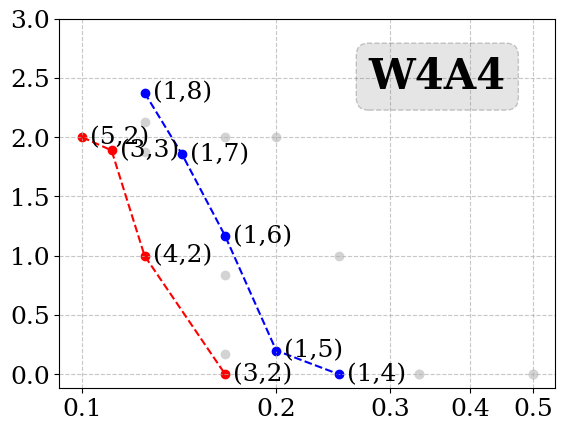
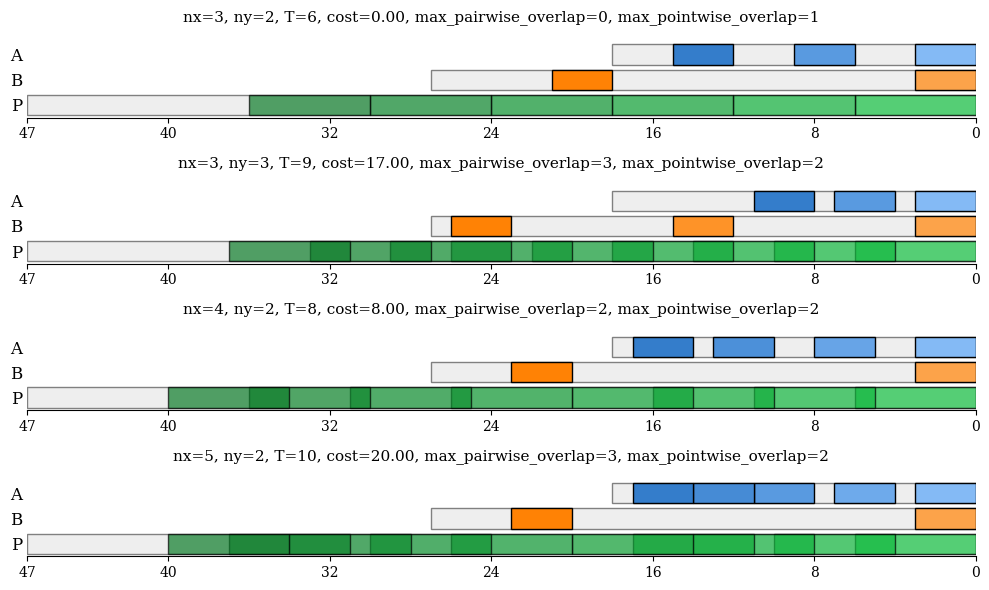
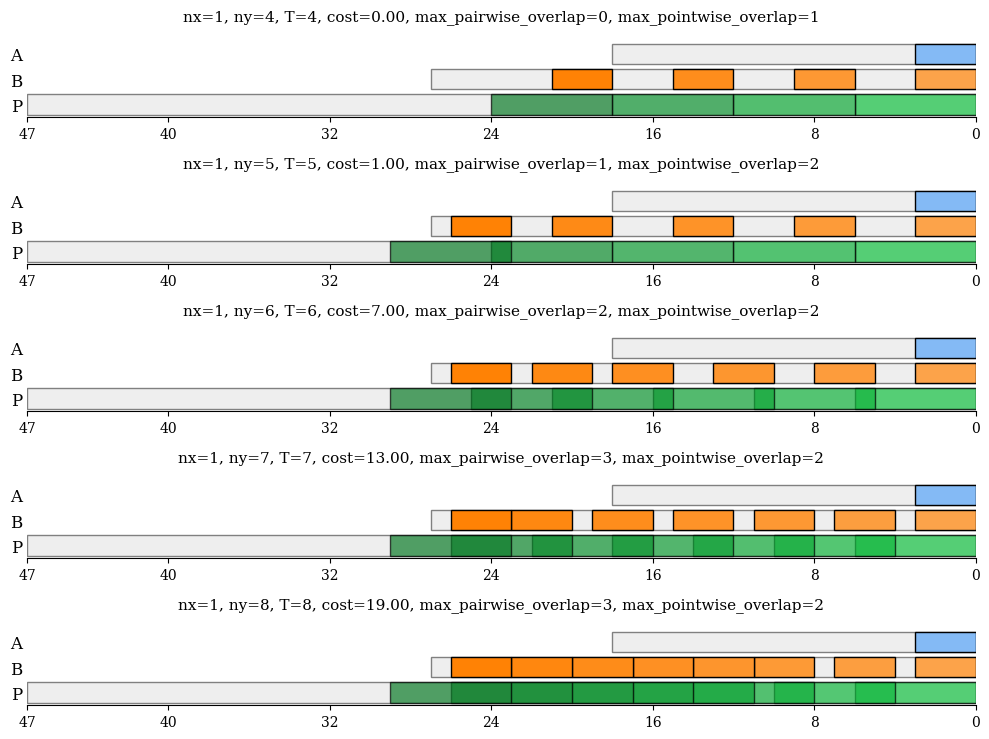
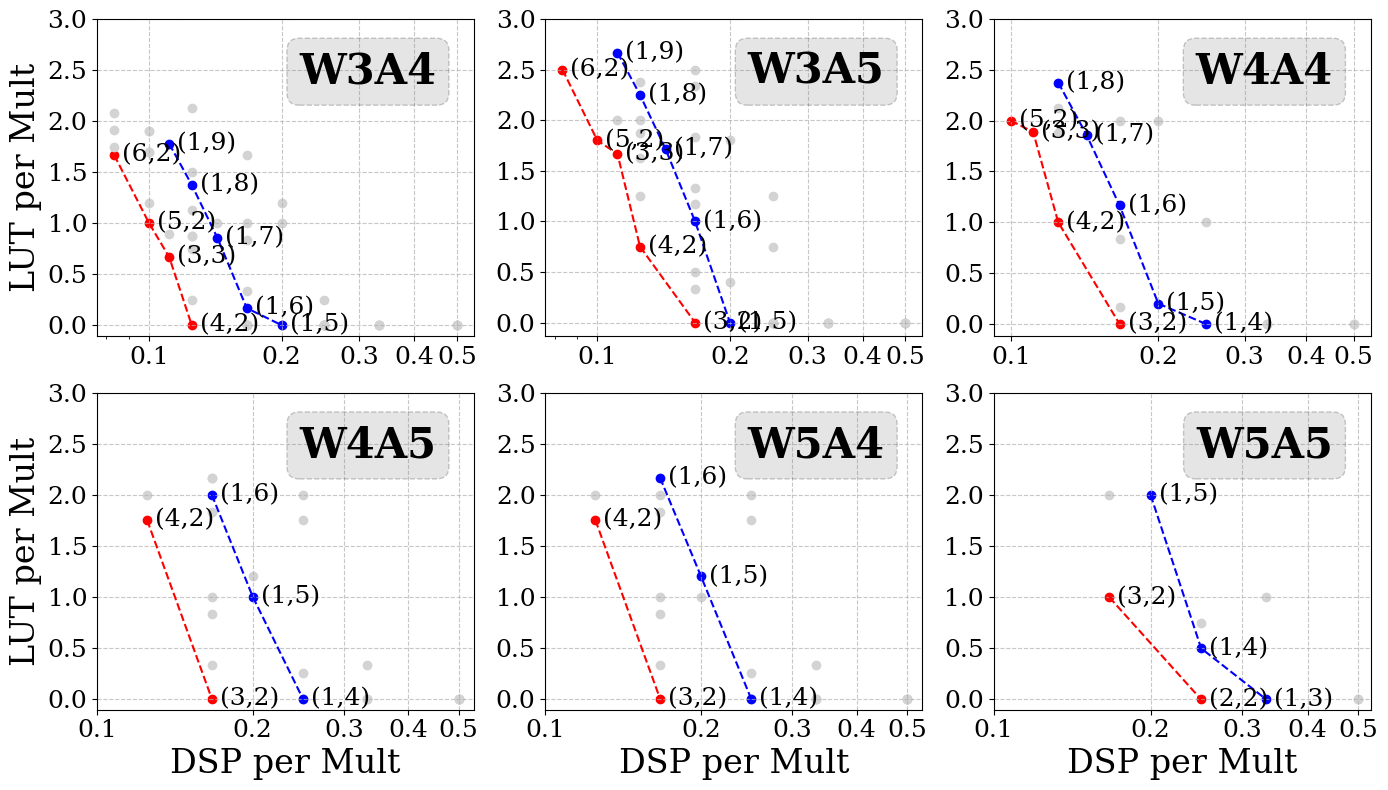

Reproduce these figures in Python, in order.
# Purpose: Import numerical, optimization, and plotting dependencies.
import json
import math
import matplotlib as mpl
import matplotlib.pyplot as plt
import numpy as np
from scipy import sparse
from scipy.optimize import minimize, linprog, milp, Bounds, LinearConstraint
import functools

try:
    from adjustText import adjust_text
except ModuleNotFoundError:
    def adjust_text(*_args, **_kwargs):
        """Use a no-op fallback when adjustText is unavailable."""
        return []


plt.rcParams["font.family"] = (
    "serif" 
)
plt.rcParams["font.serif"] = ["Times New Roman"] + plt.rcParams["font.serif"]
mpl.rcParams['hatch.linewidth'] = 1


# Purpose: Define a reusable color-gradient helper for plotting utilities.
def color_gradient(c1, c2, steps, use_hsv=True):
    if steps == 1:
        return [c1]
    if steps == 0:
        return []
    cc1 = mpl.colors.to_rgb(c1)
    cc2 = mpl.colors.to_rgb(c2)
    if use_hsv:
        cc1 = mpl.colors.rgb_to_hsv(cc1)
        cc2 = mpl.colors.rgb_to_hsv(cc2)
    step = [(cc2[i] - cc1[i]) / (steps - 1) for i in range(3)]
    cs = [[(cc1[j] + step[j] * i) for j in range(3)] for i in range(steps)]
    if use_hsv:
        cs = mpl.colors.hsv_to_rgb(cs)
    return [mpl.colors.to_hex(c) for c in cs]


# Purpose: Define Pareto-front detection used by layout frontier plots.
def find_pareto_front(solutions):
    num_solutions = solutions.shape[0]
    is_pareto = np.ones(num_solutions, dtype=bool)

    for i in range(num_solutions):
        for j in range(num_solutions):
            if i == j:
                continue

            all_j_le_i = np.all(solutions[j] <= solutions[i])
            any_j_lt_i = np.any(solutions[j] < solutions[i])

            if all_j_le_i and any_j_lt_i:
                is_pareto[i] = False
                break

    return is_pareto


# Purpose: Define layout-position, overlap-checking, and layout-visualization helpers.
from matplotlib import patches


def get_pos(n, W, pn):
    if n == 1:
        return [0]
    pos = [0] * n
    if n > 1 and pn == 0:
        pad = 0
    elif n > 1:
        pad = pn // (n - 1)
    else:
        pad = 0
    for i in range(n - 1):
        pos[i + 1] = pos[i] + pad
        if i < pn % (n - 1):
            pos[i + 1] += 1
    return pos


def _get_layout_positions(r):
    if "x_pos" in r and "y_pos" in r:
        return list(r["x_pos"]), list(r["y_pos"])

    nx, ny, xn, yn = r["nx"], r["ny"], r["xn"], r["yn"]
    X, Y = r["X"], r["Y"]
    x_pos = get_pos(nx, X, xn)
    y_pos = get_pos(ny, Y, yn)
    return x_pos, y_pos


def _format_layout_summary(r, R_lim=None):
    T = r.get("T", r["nx"] * r["ny"])
    cost = r.get("cost")
    if cost is None:
        cost_text = "-"
    else:
        cost_text = f"{float(cost):.2f}"
    max_pairwise_overlap = _get_max_result_overlap(r)
    if R_lim is None:
        max_pointwise_overlap = "-"
    else:
        max_pointwise_overlap = _get_max_pointwise_overlap(r, R_lim)
    return (
        f"nx={r['nx']}, ny={r['ny']}, T={T}, cost={cost_text}, "
        f"max_pairwise_overlap={max_pairwise_overlap}, "
        f"max_pointwise_overlap={max_pointwise_overlap}"
    )


def _build_layout_xticks(R_lim):
    if R_lim <= 16:
        step = 4
    elif R_lim <= 32:
        step = 8
    else:
        step = 8
    ticks = list(range(0, R_lim + 1, step))
    if ticks[-1] != R_lim:
        ticks.append(R_lim)
    return ticks


MAX_RESULT_OVERLAP = 3


def _get_min_result_spacing(result_width, max_result_overlap=MAX_RESULT_OVERLAP):
    return max(0, int(result_width - max_result_overlap))


def _get_result_starts_from_layout(r):
    x_pos, y_pos = _get_layout_positions(r)
    return sorted(x + y for x in x_pos for y in y_pos)


def _calc_adjacent_result_overlaps(result_starts, result_width):
    if len(result_starts) <= 1:
        return []
    return [
        max(0, int(result_width - (right - left)))
        for left, right in zip(result_starts[:-1], result_starts[1:])
    ]


def _get_max_result_overlap(r):
    result_starts = _get_result_starts_from_layout(r)
    overlaps = _calc_adjacent_result_overlaps(result_starts, r["X"] + r["Y"])
    return max(overlaps) if overlaps else 0


def _get_max_pointwise_overlap(r, R_lim):
    result_width = r["X"] + r["Y"]
    result_starts = _get_result_starts_from_layout(r)
    if not result_starts:
        return -1
    if result_starts[0] < 0 or result_starts[-1] + result_width > R_lim:
        return -1

    overlap = [0] * R_lim
    for start in result_starts:
        for idx in range(start, start + result_width):
            overlap[idx] += 1
    return max(overlap, default=0)


def overlap_check(r, R_lim):
    result_width = r["X"] + r["Y"]
    result_starts = _get_result_starts_from_layout(r)
    if not result_starts:
        return False
    if result_starts[0] < 0:
        return False
    if result_starts[-1] + result_width > R_lim:
        return False

    max_result_overlap = int(r.get("max_result_overlap", MAX_RESULT_OVERLAP))
    min_result_spacing = _get_min_result_spacing(result_width, max_result_overlap)
    spacing_ok = all(
        (right - left) >= min_result_spacing
        for left, right in zip(result_starts[:-1], result_starts[1:])
    )
    pointwise_ok = _get_max_pointwise_overlap(r, R_lim) <= 2
    return spacing_ok and pointwise_ok


def visualize(r, R_lim):
    X, Y, X_lim, Y_lim = r["X"], r["Y"], r["X_lim"], r["Y_lim"]
    x_pos, y_pos = _get_layout_positions(r)

    def get_bar(lim):
        return ["⬜"] * lim + ["⬛"] * max(R_lim - lim, 0)

    x_bar = get_bar(X_lim + 1)
    y_bar = get_bar(Y_lim + 1)
    r_bar = get_bar(R_lim)
    for px in x_pos:
        for i in range(X):
            if 0 <= px + i < len(x_bar):
                x_bar[px + i] = "🟦"
    for py in y_pos:
        for i in range(Y):
            if 0 <= py + i < len(y_bar):
                y_bar[py + i] = "🟨"
    for px in x_pos:
        for py in y_pos:
            for i in range(X + Y):
                idx = px + py + i
                if 0 <= idx < len(r_bar):
                    if r_bar[idx] != "⬜":
                        r_bar[idx] = "🟥"
                    else:
                        r_bar[idx] = "🟩"

    print(_format_layout_summary(r, R_lim))
    if X_lim < Y_lim:
        print("B: " + "".join(reversed(x_bar)))
        print("A: " + "".join(reversed(y_bar)))
    else:
        print("B: " + "".join(reversed(y_bar)))
        print("A: " + "".join(reversed(x_bar)))
    print("P: " + "".join(reversed(r_bar)))


def visualize_pdf(r, R_lim, ax=None):
    X, Y, X_lim, Y_lim = r["X"], r["Y"], r["X_lim"], r["Y_lim"]
    x_pos, y_pos = _get_layout_positions(r)

    if not ax:
        fig, ax = plt.subplots(figsize=(10, 1.5))
    track_height = 0.8

    track_P_y = 0.5
    if X_lim > Y_lim:
        track_A_y = 1.5
        track_B_y = 2.5
    else:
        track_A_y = 2.5
        track_B_y = 1.5

    ax.add_patch(
        patches.Rectangle(
            (0, track_B_y - track_height / 2),
            Y_lim + 1,
            track_height,
            facecolor="#eeeeee",
            edgecolor="gray",
        )
    )
    ax.add_patch(
        patches.Rectangle(
            (0, track_A_y - track_height / 2),
            X_lim + 1,
            track_height,
            facecolor="#eeeeee",
            edgecolor="gray",
        )
    )
    ax.add_patch(
        patches.Rectangle(
            (0, track_P_y - track_height / 2),
            R_lim,
            track_height,
            facecolor="#eeeeee",
            edgecolor="gray",
        )
    )

    x_colors = color_gradient("#84baf5", "#347dcb", len(x_pos))
    for px, c in zip(x_pos, x_colors):
        ax.add_patch(
            patches.Rectangle(
                (px, track_A_y - track_height / 2),
                X,
                track_height,
                facecolor=c,
                edgecolor="black",
                zorder=10,
            )
        )

    y_colors = color_gradient("#fca34a", "#ff8205", len(y_pos))
    for py, c in zip(y_pos, y_colors):
        ax.add_patch(
            patches.Rectangle(
                (py, track_B_y - track_height / 2),
                Y,
                track_height,
                facecolor=c,
                edgecolor="black",
                zorder=10,
            )
        )

    positions = [px + py for px in x_pos for py in y_pos]
    positions.sort()
    res_colors = color_gradient("#14c142", "#0d7c2a", len(positions))
    for start_pos, c in zip(positions, res_colors):
        draw_width = min(X + Y, R_lim - start_pos)
        if draw_width > 0:
            ax.add_patch(
                patches.Rectangle(
                    (start_pos, track_P_y - track_height / 2),
                    draw_width,
                    track_height,
                    facecolor=c,
                    edgecolor="black",
                    alpha=0.7,
                    zorder=11,
                )
            )

    ax.set_xlim(R_lim, 0)
    ax.set_ylim(0, 3.5)
    ax.set_xticks(_build_layout_xticks(R_lim))

    track_labels = ["P", "A", "B"]
    ax.set_yticks([track_P_y, track_A_y, track_B_y])
    ax.set_yticklabels(track_labels, fontsize=12)
    ax.tick_params(axis="y", which="both", length=0)
    ax.set_title(_format_layout_summary(r, R_lim), fontsize=11)

    ax.spines["top"].set_visible(False)
    ax.spines["right"].set_visible(False)
    ax.spines["left"].set_visible(False)



# Purpose: Define the integer layout search and feasible-candidate enumeration routines.
def solve(n1, n2, X, Y, X_lim, Y_lim, R_lim):
    width = X + Y
    min_result_spacing = _get_min_result_spacing(width)
    best = None

    def try_candidate(xn, yn):
        nonlocal best
        r = {
            "nx": n1,
            "ny": n2,
            "X": X,
            "Y": Y,
            "X_lim": X_lim,
            "Y_lim": Y_lim,
            "xn": int(xn),
            "yn": int(yn),
            "max_result_overlap": MAX_RESULT_OVERLAP,
        }
        if not overlap_check(r, R_lim):
            return

        cost = (n1 * n2 - 1) * width - (xn + yn)
        candidate = (float(cost), int(xn), int(yn))
        if best is None or candidate < best:
            best = candidate

    if n1 == 1:
        y_low = int((n2 - 1) * max(Y, min_result_spacing))
        y_high = int(min(Y_lim - Y, R_lim - width, width * (n2 - 1)))
        if Y * n2 > Y_lim or y_low > y_high:
            return -1, -1, -1
        for yn in range(y_low, y_high + 1):
            try_candidate(0, yn)
    elif n2 == 1:
        x_low = int((n1 - 1) * max(X, min_result_spacing))
        x_high = int(min(X_lim - X, R_lim - width, width * (n1 - 1)))
        if X * n1 > X_lim or x_low > x_high:
            return -1, -1, -1
        for xn in range(x_low, x_high + 1):
            try_candidate(xn, 0)
    else:
        b_ub = [
            R_lim - width,
            (MAX_RESULT_OVERLAP - width) * (n2 - 1),
            (n2 - 1) * width,
        ]
        x_low = int((n1 - 1) * max(width - MAX_RESULT_OVERLAP, X))
        x_high = int(min(X_lim - X, (n1 - 1) * width))
        y_low = int(n2 - 1)
        y_high = int(Y_lim - Y)
        if x_low > x_high or y_low > y_high:
            return -1, -1, -1

        for xn in range(x_low, x_high + 1):
            for yn in range(y_low, y_high + 1):
                lhs = [xn + yn, (n2 - 1) * xn - yn, (1 - n2) * xn + yn]
                if any(a > b for a, b in zip(lhs, b_ub)):
                    continue
                try_candidate(xn, yn)

    if best is None:
        return -1, -1, -1
    return best[1], best[2], best[0]

def iter_feasible_xy(n1, n2, X, Y, X_lim, Y_lim, R_lim):
    """Enumerate uniformly spaced candidates that may pass overlap_check under the current rules."""
    if n1 == 1 and n2 == 1:
        return

    if n1 == 1:
        min_result_spacing = _get_min_result_spacing(X + Y)
        y_low = int((n2 - 1) * max(Y, min_result_spacing))
        y_high = int(min(Y_lim - Y, R_lim - X - Y, (X + Y) * (n2 - 1)))
        if Y * n2 > Y_lim or y_low > y_high:
            return
        for yn in range(y_high, y_low - 1, -1):
            yield 0, yn
        return

    if n2 == 1:
        min_result_spacing = _get_min_result_spacing(X + Y)
        x_low = int((n1 - 1) * max(X, min_result_spacing))
        x_high = int(min(X_lim - X, R_lim - X - Y, (X + Y) * (n1 - 1)))
        if X * n1 > X_lim or x_low > x_high:
            return
        for xn in range(x_high, x_low - 1, -1):
            yield xn, 0
        return

    # Round up the minimum x-spacing so the search starts at the first integer layout that can satisfy the overlap limit.
    x_low = int(np.ceil((n1 - 1) * max(X + Y - MAX_RESULT_OVERLAP, X)))
    x_high = int(np.floor(min(X_lim - X, (n1 - 1) * (X + Y))))
    # Round up the baseline y-spacing to keep row positions on integer layout coordinates.
    y_base_low = int(np.ceil(n2 - 1))
    y_base_high = int(np.floor(Y_lim - Y))
    if x_low > x_high or y_base_low > y_base_high:
        return

    for xn in range(x_high, x_low - 1, -1):
        # Round up the y lower bound imposed by the current x-spacing and result-overlap constraint.
        y_low = max(y_base_low, int(np.ceil((n2 - 1) * (xn + X + Y - MAX_RESULT_OVERLAP))))
        y_high = min(
            y_base_high,
            int(np.floor(R_lim - X - Y - xn)),
            int(np.floor((n2 - 1) * (xn + X + Y))),
        )
        if y_low > y_high:
            continue
        for yn in range(y_high, y_low - 1, -1):
            yield xn, yn


def solve_feasible(n1, n2, X, Y, X_lim, Y_lim, R_lim):
    """Find the best feasible configuration for (n1, n2) without missing candidates in the current model."""
    def build_result(xn, yn):
        return {
            "nx": n1,
            "ny": n2,
            "T": n1 * n2,
            "cost": float((n1 * n2 - 1) * (X + Y) - (xn + yn)),
            "X": X,
            "Y": Y,
            "X_lim": X_lim,
            "Y_lim": Y_lim,
            "max_result_overlap": MAX_RESULT_OVERLAP,
            "xn": int(xn),
            "yn": int(yn),
        }

    xn_lp, yn_lp, _ = solve(n1, n2, X, Y, X_lim, Y_lim, R_lim)
    if xn_lp >= 0:
        lp_result = build_result(int(xn_lp), int(yn_lp))
        if overlap_check(lp_result, R_lim):
            return lp_result

    best_result = None
    for xn, yn in iter_feasible_xy(n1, n2, X, Y, X_lim, Y_lim, R_lim):
        candidate = build_result(int(xn), int(yn))
        if overlap_check(candidate, R_lim):
            if best_result is None or candidate["cost"] < best_result["cost"]:
                best_result = candidate

    return best_result


# Purpose: Enumerate feasible layout candidates for a specific precision and DSP configuration.
def solve_all(X, Y, X_lim, Y_lim, R_lim, label="", verbose=False):
    results = []
    for n1 in range(1, X_lim // X + 1):
        for n2 in range(1, Y_lim // Y + 1):
            if n1 == 1 and n2 == 1:
                continue

            best_result = solve_feasible(n1, n2, X, Y, X_lim, Y_lim, R_lim)
            if best_result is not None:
                best_result["label"] = label
                results.append(best_result)
                if verbose:
                    print(f"{n1} {n2} {best_result['cost']}")
                continue

            if verbose:
                print(f"{n1} {n2} NO")
    return results


# Purpose: Cache complete layout candidate enumeration for repeated precision queries.
@functools.cache
def solve_all_4(X, Y, X_lim, Y_lim, R_lim):
    res = []
    res += solve_all(X, Y, X_lim, Y_lim, R_lim, label="A")
    res += solve_all(Y, X, X_lim, Y_lim, R_lim, label="B")
    res += solve_all(X, Y, Y_lim, X_lim, R_lim, label="C")
    res += solve_all(Y, X, Y_lim, X_lim, R_lim, label="D")

    used_config = []
    unique_res = []
    for r in res:
        x_cfg = (r["nx"], r["X"], r["xn"], r["X_lim"])
        y_cfg = (r["ny"], r["Y"], r["yn"], r["Y_lim"])
        if (x_cfg, y_cfg) not in used_config:
            unique_res.append(r)
            used_config.append((x_cfg, y_cfg))
            used_config.append((y_cfg, x_cfg))

    return unique_res


# Purpose: Define Pareto-front plotting for solver-generated layouts.
from matplotlib.ticker import FormatStrFormatter


def solve_and_draw(X, Y, X_lim, Y_lim, R_lim, ax=None, vis="pdf"):
    print(f"INT{X+1} x INT{Y+1}")

    res = solve_all_4(X, Y, X_lim, Y_lim, R_lim)
    if not res:
        print("Uniform-model maximum packing: 0")
        return 0

    for r in res:
        r["T_d"] = r["ny"] if r["X"] == Y else r["nx"]

    if not ax:
        fig, ax = plt.subplots()

    sol = np.array([[1 / r["T"], r["cost"] / r["T"]] for r in res])
    is_pareto = find_pareto_front(sol)
    uniform_max_packing = int(max(r["T"] for idx, r in enumerate(res) if is_pareto[idx]))

    sol_decoding = np.array([[1 / r["T_d"], r["cost"] / r["T_d"]] for r in res])
    is_pareto_decoding = find_pareto_front(sol_decoding)

    def vis_all(pareto, name):
        if vis == "console":
            print(name)
            for idx, p in enumerate(pareto):
                if p:
                    visualize(res[idx], R_lim)
        elif vis == "pdf":
            pareto_cnt = int(pareto.sum())
            if pareto_cnt == 0:
                return
            fig, axs = plt.subplots(nrows=pareto_cnt, figsize=(10, 1.5 * pareto_cnt))
            if pareto_cnt == 1:
                axs = [axs]
            out_idx = 0
            for idx, p in enumerate(pareto):
                if p:
                    visualize_pdf(res[idx], R_lim, ax=axs[out_idx])
                    out_idx += 1
            fig.tight_layout()

    vis_all(is_pareto, "PREFILL")
    vis_all(is_pareto_decoding, "DECODING")

    plotted_positions = []
    txts = []
    for idx, s in enumerate(sol):
        point_key = (round(float(s[0]), 10), round(float(s[1]), 10))
        if point_key in plotted_positions:
            continue
        color = "lightgray"
        if is_pareto[idx]:
            color = "red"
        if is_pareto_decoding[idx]:
            color = "blue"
        ax.scatter(*s, c=color)
        if is_pareto[idx] or is_pareto_decoding[idx]:
            r = res[idx]
            txt = ax.annotate(
                f" ({r['nx']},{r['ny']})",
                s,
                va="center",
                fontsize=18,
            )
            plotted_positions.append(point_key)
            txts.append(txt)

    bbox_props = dict(
        boxstyle="round",
        facecolor="gray",
        alpha=0.2,
        edgecolor="black",
        linestyle="--",
    )

    ax.grid(True, which="major", axis="both", linestyle="--", alpha=0.7)
    ax.text(
        0.9,
        0.9,
        f"W{X+1}A{Y+1}",
        transform=ax.transAxes,
        fontsize=30,
        fontweight="bold",
        ha="right",
        va="top",
        bbox=bbox_props,
    )
    ax.tick_params(axis="both", which="both", labelsize=18)

    def link_points(points, **args):
        front = sol[points]
        if len(front) == 0:
            return
        front_sorted = front[front[:, 0].argsort()]
        ax.plot(front_sorted[:, 0], front_sorted[:, 1], **args)

    link_points(is_pareto, c="r", linestyle="--", label="Uniform Pareto Frontier")
    link_points(
        is_pareto_decoding,
        c="b",
        linestyle="--",
        label="Uniform Decoding Frontier",
    )

    ax.set_xscale("log")
    ax.set_xticks([0.1, 0.2, 0.3, 0.4, 0.5])
    ax.set_yticks([0, 0.5, 1, 1.5, 2, 2.5, 3])
    formatter = FormatStrFormatter("%.1f")
    ax.xaxis.set_major_formatter(formatter)
    ax.yaxis.set_major_formatter(formatter)

    adjust_text(txts, ax=ax)
    print(f"Uniform-model maximum packing: {uniform_max_packing}")
    if vis != "none":
        plt.show()
    return uniform_max_packing


# Purpose: Evaluate a W4A4 layout and show its single-panel Pareto frontier.
# Evaluate a W4A4 layout and show its Pareto frontiers.
# print("DSP48E2")
w4a4_max = solve_and_draw(3,3, 17,26,47)
print(f"W4A4 Pareto max packing: {w4a4_max}")


# Purpose: Render a 2x3 Pareto-frontier summary for the mixed-precision layout cases.
# The six panels reproduce the multi-precision Pareto view: W3A4, W3A5, W4A4, W4A5, W5A4, and W5A5.
pareto_layout_cases = [(3, 4), (3, 5), (4, 4), (4, 5), (5, 4), (5, 5)]
fig, axs = plt.subplots(2, 3, figsize=(14, 8))
axs = axs.flatten()

for panel_idx, (weight_bit, activation_bit) in enumerate(pareto_layout_cases):
    solve_and_draw(
        weight_bit - 1,
        activation_bit - 1,
        17,
        26,
        47,
        ax=axs[panel_idx],
        vis="none",
    )
    if panel_idx % 3 == 0:
        axs[panel_idx].set_ylabel("LUT per Mult", fontsize=24)
    if panel_idx >= 3:
        axs[panel_idx].set_xlabel("DSP per Mult", fontsize=24)

fig.tight_layout()
plt.show()
